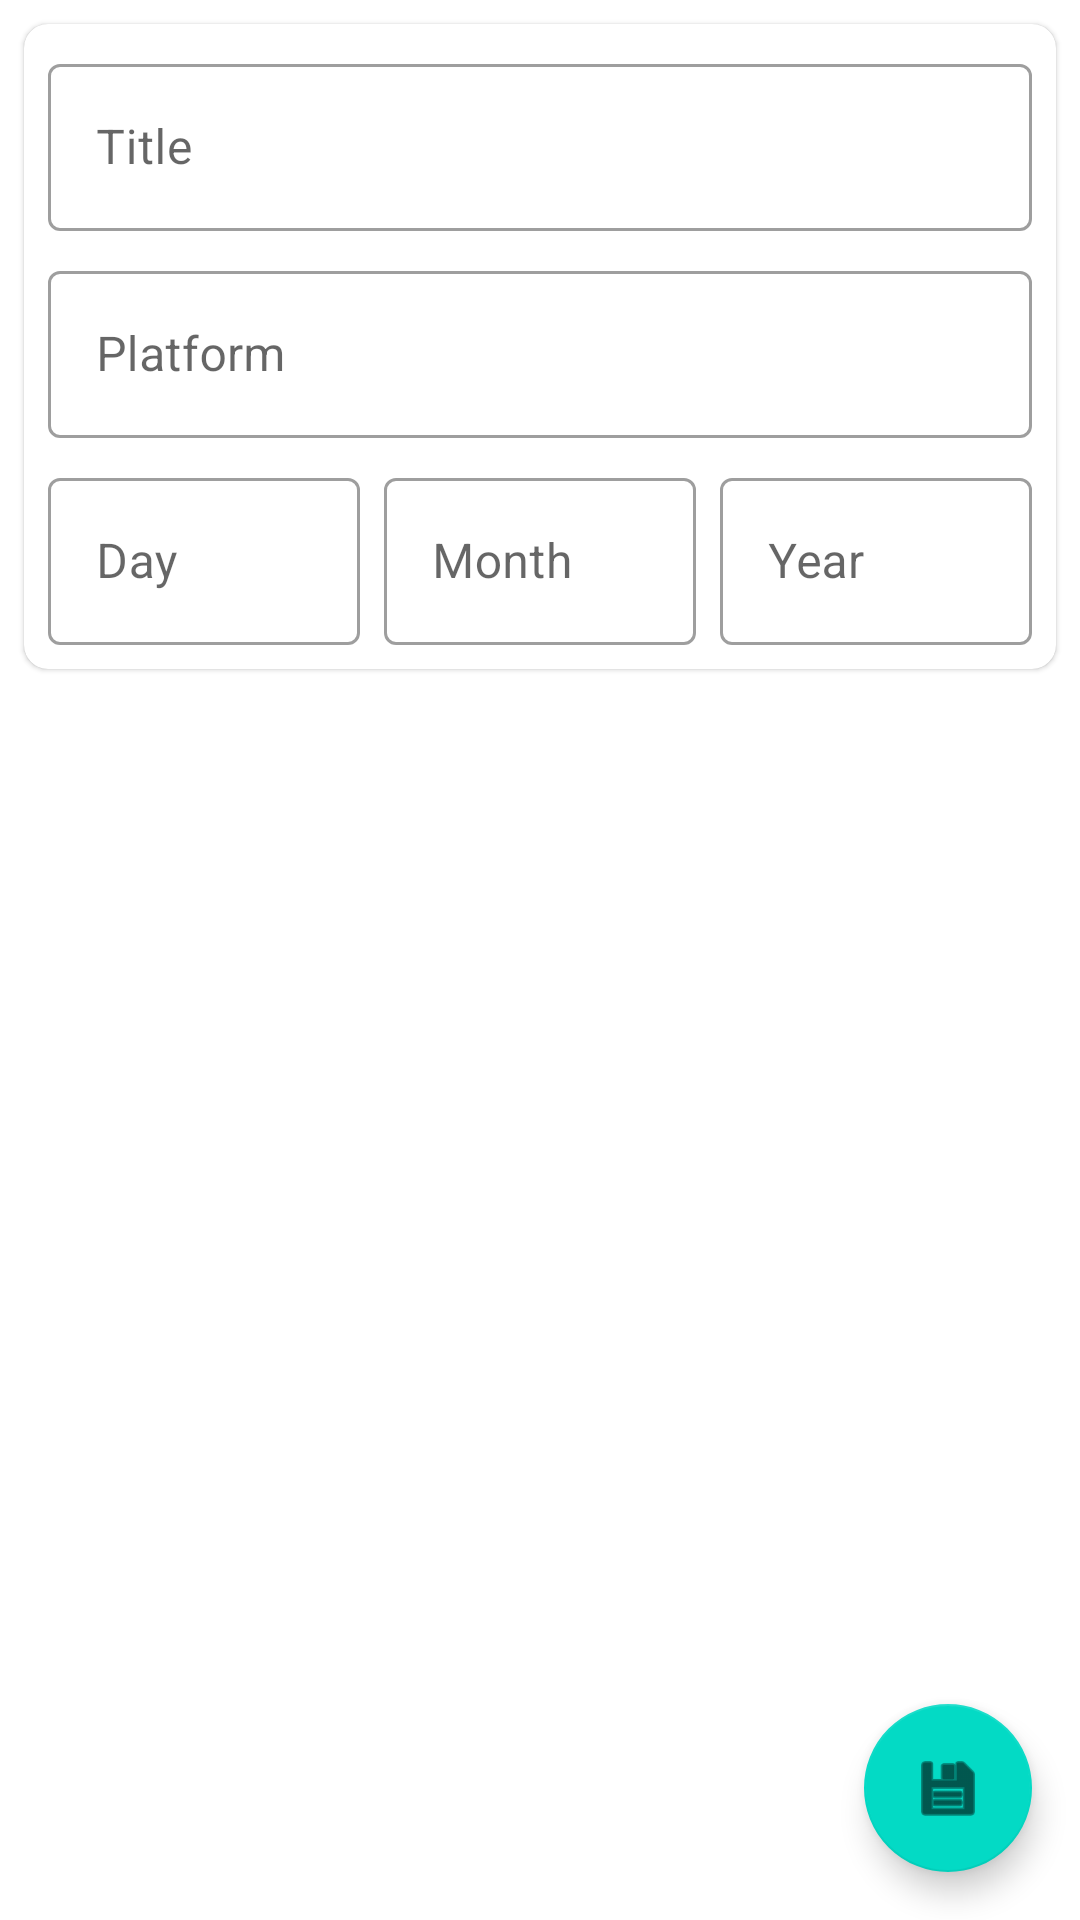

The Android layout XML behind this screen, and the referenced resources:
<!-- AndroidManifest.xml: application theme Theme.Task02 -->
<!-- res/layout/fragment_add_game.xml -->
<?xml version="1.0" encoding="utf-8"?>
<androidx.constraintlayout.widget.ConstraintLayout xmlns:android="http://schemas.android.com/apk/res/android"
    xmlns:app="http://schemas.android.com/apk/res-auto"
    xmlns:tools="http://schemas.android.com/tools"
    android:layout_width="match_parent"
    android:layout_height="match_parent"
    tools:context=".ui.AddGameFragment">

    <com.google.android.material.floatingactionbutton.FloatingActionButton
        android:id="@+id/fabSaveGame"
        android:layout_width="wrap_content"
        android:layout_height="wrap_content"
        android:layout_gravity="bottom|end"
        android:layout_marginEnd="16dp"
        android:layout_marginBottom="16dp"
        android:contentDescription="@string/fab_save_game"
        app:layout_constraintBottom_toBottomOf="parent"
        app:layout_constraintEnd_toEndOf="parent"
        app:srcCompat="@android:drawable/ic_menu_save" />

    <com.google.android.material.card.MaterialCardView
        android:id="@+id/cvForm"
        android:layout_width="0dp"
        android:layout_height="wrap_content"
        android:layout_margin="8dp"
        android:layout_marginStart="8dp"
        android:layout_marginTop="8dp"
        android:layout_marginEnd="8dp"
        app:cardCornerRadius="8dp"
        app:layout_constraintEnd_toEndOf="parent"
        app:layout_constraintStart_toStartOf="parent"
        app:layout_constraintTop_toTopOf="parent">

        
        <androidx.constraintlayout.widget.ConstraintLayout
            android:layout_width="match_parent"
            android:layout_height="match_parent">

            
            <com.google.android.material.textfield.TextInputLayout
                android:id="@+id/tilTitle"
                style="@style/Widget.MaterialComponents.TextInputLayout.OutlinedBox"
                android:layout_width="match_parent"
                android:layout_height="wrap_content"
                android:layout_marginStart="8dp"
                android:layout_marginTop="8dp"
                android:layout_marginEnd="8dp"
                android:hint="@string/label_title"
                app:layout_constraintEnd_toEndOf="parent"
                app:layout_constraintStart_toStartOf="parent"
                app:layout_constraintTop_toTopOf="parent">

                <com.google.android.material.textfield.TextInputEditText
                    android:id="@+id/etTitle"
                    android:layout_width="match_parent"
                    android:layout_height="match_parent"
                    android:inputType="text" />

            </com.google.android.material.textfield.TextInputLayout>

            
            <com.google.android.material.textfield.TextInputLayout
                android:id="@+id/tilPlatform"
                style="@style/Widget.MaterialComponents.TextInputLayout.OutlinedBox"
                android:layout_width="match_parent"
                android:layout_height="wrap_content"
                android:layout_marginStart="8dp"
                android:layout_marginTop="8dp"
                android:layout_marginEnd="8dp"
                android:hint="@string/label_platform"
                app:layout_constraintEnd_toEndOf="parent"
                app:layout_constraintStart_toStartOf="parent"
                app:layout_constraintTop_toBottomOf="@+id/tilTitle">

                <com.google.android.material.textfield.TextInputEditText
                    android:id="@+id/etPlatform"
                    android:layout_width="match_parent"
                    android:layout_height="match_parent"
                    android:inputType="text" />

            </com.google.android.material.textfield.TextInputLayout>

            
            <com.google.android.material.textfield.TextInputLayout
                android:id="@+id/tilReleaseDay"
                style="@style/Widget.MaterialComponents.TextInputLayout.OutlinedBox"
                android:layout_width="0dp"
                android:layout_height="wrap_content"
                android:layout_marginStart="8dp"
                android:layout_marginTop="8dp"
                android:layout_marginEnd="8dp"
                android:layout_marginBottom="8dp"
                android:hint="@string/label_release_day"
                app:layout_constraintBottom_toBottomOf="parent"
                app:layout_constraintEnd_toStartOf="@+id/tilReleaseMonth"
                app:layout_constraintHorizontal_bias="0.5"
                app:layout_constraintStart_toStartOf="parent"
                app:layout_constraintTop_toBottomOf="@+id/tilPlatform">

                <com.google.android.material.textfield.TextInputEditText
                    android:id="@+id/etReleaseDay"
                    android:layout_width="match_parent"
                    android:layout_height="match_parent"
                    android:inputType="number" />

            </com.google.android.material.textfield.TextInputLayout>

            
            <com.google.android.material.textfield.TextInputLayout
                android:id="@+id/tilReleaseMonth"
                style="@style/Widget.MaterialComponents.TextInputLayout.OutlinedBox"
                android:layout_width="0dp"
                android:layout_height="wrap_content"
                android:layout_marginTop="8dp"
                android:layout_marginBottom="8dp"
                android:hint="@string/label_release_month"
                app:layout_constraintBottom_toBottomOf="parent"
                app:layout_constraintEnd_toStartOf="@+id/tilReleaseYear"
                app:layout_constraintHorizontal_bias="0.5"
                app:layout_constraintStart_toEndOf="@+id/tilReleaseDay"
                app:layout_constraintTop_toBottomOf="@+id/tilPlatform">

                <com.google.android.material.textfield.TextInputEditText
                    android:id="@+id/etReleaseMonth"
                    android:layout_width="match_parent"
                    android:layout_height="match_parent"
                    android:inputType="number" />

            </com.google.android.material.textfield.TextInputLayout>

            
            <com.google.android.material.textfield.TextInputLayout
                android:id="@+id/tilReleaseYear"
                style="@style/Widget.MaterialComponents.TextInputLayout.OutlinedBox"
                android:layout_width="0dp"
                android:layout_height="wrap_content"
                android:layout_marginStart="8dp"
                android:layout_marginTop="8dp"
                android:layout_marginEnd="8dp"
                android:layout_marginBottom="8dp"
                android:hint="@string/label_release_year"
                app:layout_constraintBottom_toBottomOf="parent"
                app:layout_constraintEnd_toEndOf="parent"
                app:layout_constraintHorizontal_bias="0.5"
                app:layout_constraintStart_toEndOf="@+id/tilReleaseMonth"
                app:layout_constraintTop_toBottomOf="@+id/tilPlatform">

                <com.google.android.material.textfield.TextInputEditText
                    android:id="@+id/etReleaseYear"
                    android:layout_width="match_parent"
                    android:layout_height="match_parent"
                    android:inputType="number" />

            </com.google.android.material.textfield.TextInputLayout>

        </androidx.constraintlayout.widget.ConstraintLayout>
    </com.google.android.material.card.MaterialCardView>
</androidx.constraintlayout.widget.ConstraintLayout>
<!-- resources referenced by this layout -->
<resources>
  <string name="fab_save_game">FAB to save game</string>
  <string name="label_platform">Platform</string>
  <string name="label_release_day">Day</string>
  <string name="label_release_month">Month</string>
  <string name="label_release_year">Year</string>
  <string name="label_title">Title</string>
  <style name="Theme.Task02" parent="Theme.MaterialComponents.DayNight.DarkActionBar">
          
          <item name="colorPrimary">@color/purple_500</item>
          <item name="colorPrimaryVariant">@color/purple_700</item>
          <item name="colorOnPrimary">@color/white</item>
          
          <item name="colorSecondary">@color/teal_200</item>
          <item name="colorSecondaryVariant">@color/teal_700</item>
          <item name="colorOnSecondary">@color/black</item>
          
          <item name="android:statusBarColor">?attr/colorPrimaryVariant</item>
          
      </style>
  <!-- not gathered from this repository: default colours our renderer supplied (Android Studio template values) -->
  <color name="purple_500">#FF6200EE</color>
  <color name="purple_700">#FF3700B3</color>
  <color name="teal_200">#FF03DAC5</color>
  <color name="teal_700">#FF018786</color>
  <color name="black">#FF000000</color>
  <color name="white">#FFFFFFFF</color>
</resources>
